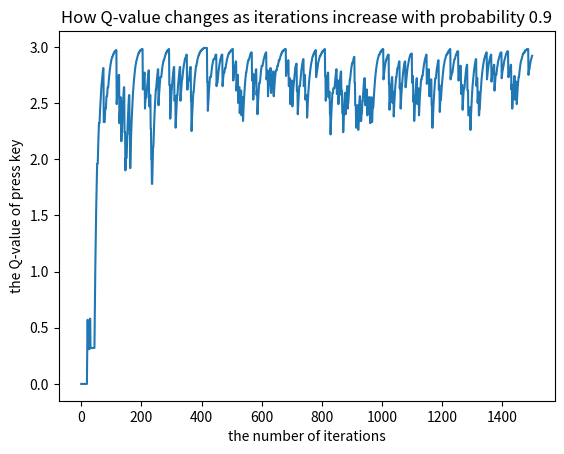

The script that saved this image:
from operator import itemgetter # getting max q from a dict
import random
import numpy
import matplotlib.pyplot as plt

## Use the simple mdp to formalise the simple problem of using
## different ways to access a program.

class mdp():

    def __init__(self, success_prob):

        # All actions that the agent may execute. Note that generally
        # we wish all actions to be available at all states. It is up
        # to the agent to figure out (using reinforcement learning)
        # what actions are useful and what are not in any given state.
        self.actions = ["move mouse to icon",
                        "move mouse to menu",
                        "move mouse to menu item",
                        "click mouse",
                        "press key"]

        # Q table will be populated with state-action-value triplets.
        # It is a dictionary, with state as a key, and a new
        # dictionary as its value. This new dictionary contains
        # actions as keys, and state-action values as values.
        self.q = {}

        # The state is a dictionary that can be used to represent the
        # environment. The dictionary format allows a human-readable
        # representation of the different components of the full
        # state. See reset() to get a glimpse of the state space.
        self.state = {}
        
        # RL parameters.
        self.alpha = 0.1 # learning rate
        self.epsilon = 0.1 # explore vs exploit
        self.gamma = 0.9 # future reward discount  
        
        self.success_prob = success_prob
        print(f"Successful prob of press key: {self.success_prob}")

        # Initialise the environment.
        self.reset()

    # In order to learn, the agent needs to do the task multiple
    # times. This function resets the environment to its starting
    # stage. Note that the Q table is not re-initialised: this allows
    # the agent to carry information from previous task iterations.
    def reset(self):
        self.state = {
            "task": "start",
            "mouse": "not moved",    
            "key": "not pressed",
            "menu": "closed"}

        # Start with no previous state, no current state, no previous
        # action, and no current action.
        self.previous_state = None
        self.current_state = None
        self.previous_action = None
        self.action = None

    # The logic of the environment. Given an action and a state,
    # change the state.
    def update_environment(self):

        if self.action == "move mouse to icon":        
            self.state["mouse"] = "on icon"
        if self.action == "move mouse to menu":
            self.state["mouse"] = "on menu"
        if self.action == "move mouse to menu item" and self.state["menu"] == "open":
            self.state["mouse"] = "on menu item"

        if self.action == "click mouse":
            if self.state["mouse"] == "on menu":
                self.state["menu"] = "open"
            if self.state["mouse"] == "on icon":
                self.state["task"] = "done"
            if self.state["mouse"] == "on menu item":
                self.state["task"] = "done"
        
        if self.action == "press key":
            if random.random() < self.success_prob:
                self.state["task"] = "done"
            else:
                self.state["key"] = "pressed"

    # Calculate the reward that the agent gets, given a state. Punish
    # for time consuming actions, reward for getting the task done.
    def calculate_reward(self):
        self.reward = 0
        if self.action == "click mouse":
            self.reward += -1
        if self.action == "move mouse to icon":
            self.reward += -2
        if self.action == "move mouse to menu" or self.action == "move mouse to menu item":
            self.reward += -2
        if self.state["task"] == "done":
            self.reward += 5
        if self.action == "press key":
            self.reward += -2

    # Epsilon greedy action selection. Choose the action with best
    # utility in the present state, except for a certain probability
    # (epsilon), choose a completely random action (which may also be
    # the best action).
    def choose_action_epsilon_greedy(self):
        if random.random() < self.epsilon:
            self.action = random.choice(self.actions)
            return "randomly" # for output (debug) purposes
        else:
            self.action = max(self.q[self.current_state].items(), key = itemgetter(1))[0]
            return "greedily"

    # For output (debug) purposes, cleanly print the state dictionary.
    def print_state(self):
        print("Current state:")
        for s in self.state:
            print("   ", s, ":", self.state[s])
            print()

    # For output (debug) purposes, cleanly print the nested Q
    # dictionary. Optionally, only print a given state's
    # action-values.
    def print_q(self, state = None):
        return round(self.q[repr(state)]['press key'], 2)
#         for s in self.q:
#             print(s)
#             if state == None or repr(state) == s:
#                 for a in self.actions:
#                     print("   ", a, ":", round(self.q[s][a],2))
            
    # Update the q-table. Q learning can only be called after an
    # action has been taken, the environment transitioned, and the
    # reward observed. The easiest to do this is at the start of the
    # new iteration, because it lets us get the current max Q -value,
    # which can be then chained to the previous state-action Q-value,
    # which is the one that is to be updated.
    def update_q_learning(self):
        # Only learn if there is a previous action. If this is a start
        # of a new episode after a self.reset(), cannot learn yet.
        if self.previous_action != None:
            previous_q = self.q[self.previous_state][self.previous_action]
            next_q = max(self.q[self.current_state].items(), key = itemgetter(1))[1]
            self.q[self.previous_state][self.previous_action] = \
                previous_q + self.alpha * (self.reward + self.gamma * next_q - previous_q)

    # Because Q-learning function updates Q-values only after seeing
    # the next state, it is not useful for training the last state of
    # an episode. For this purpose, before resetting the environment,
    # call td-update, which works like Q-learning but does not
    # consider the next state (which does not exist).
    def update_q_td(self):
        previous_q = self.q[self.current_state][self.action]
        self.q[self.current_state][self.action] = \
                previous_q + self.alpha * (self.reward - previous_q)
    

    # Do one iteration of the model.
    #
    # print_progress: print debug information
    #
    # force_action: instead of epsilon greedy action selection, force an action
    def iterate_model(self, print_progress = False, force_action = None):
        self.previous_state = self.current_state
        self.previous_action = self.action
        # Make the current state to string with repr(), so that the
        # current state can be accessed as a dictionary keyword. Note
        # that self.state and self.current_state are both the same
        # state, but in different data structures (dict vs string).
        self.current_state = repr(self.state)
        # Add the current state to the q table if it is not there yet.
        # Initialise all state-action pair values to 0.        
        if self.current_state not in self.q:
            self.q[self.current_state] = {}
            # Add all actions as possible pairs if this new state.
            for a in self.actions:
                self.q[self.current_state][a] = 0.0

        # Update the Q table based on previous state and previous
        # action, and the best (optimal) action from the current
        # state. If this is the first state (no previous state
        # exists), the function does not do anything.
        self.update_q_learning()

        # Choose action, store the explore or exploit as a string for
        # outputting (debug). If the action is forced, take that action.
        if force_action:
            self.action = force_action
            how = "forced"
        else:
            how = self.choose_action_epsilon_greedy()

        if print_progress: print("Took action <", self.action, "> ", how, sep = '')
        # Based on the action and the current state, update the environment.
        self.update_environment()
        # Based on the new state after the update, observe the reward.
        # Note that learning only happens after the fact: either in
        # the beginning of next iteration, when the next state is
        # known (necessary for Q-learning), or if this is the last
        # state before reset, at the end of this iteration.
        self.calculate_reward()
        if print_progress: print("Reward =", self.reward)

        # If the state is end state, update using TD learning, because
        # Q learning only happens when there is a previous state,
        # which reset removes.
        if self.state["task"] == "done":
            if print_progress:
                print("Task done!")
                self.print_state()
            self.update_q_td()
            # Reset the environment. The Q-table is retained as
            # memory, but the task starts again.
            self.reset()

# Create the agent.
agent = mdp(0.9)
print("Training the model...")
# Learn the model multiple times. This takes some seconds to run.
# numbers = [10, 50, 100, 150, 200, 250, 300, 350, 400, 450, 500]
q_press_key = []
for i in range(0, 1500):
    agent.iterate_model()
    q_press_key.append(agent.print_q({'task': 'start', 'mouse': 'not moved', 'key': 'not pressed', 'menu': 'closed'}))

fig = plt.figure()
ax = fig.add_subplot(111)
# print(range(0,10))
ax.plot(range(0, 1500), q_press_key)
plt.xlabel('the number of iterations')
plt.ylabel('the Q-value of press key')
plt.title('How Q-value changes as iterations increase with probability 0.9')
plt.show()
# Print the learned Q-values?
# agent.print_q({'task': 'start', 'mouse': 'not moved', 'key': 'not pressed', 'menu': 'closed'})

# Make one iteration. Useful if you wish to step the agent to see how it behaves.
agent.epsilon = 0 # just exploit to see the optimal behaviour and no
                  # exploration; remember to reset to > 0 if you wish
                  # the agent to explore
print("---- Testing the agent -----")
# agent.reset()
# agent.print_state()
# agent.print_q(agent.state)
# agent.iterate_model(print_progress = True)
# agent.print_state()
# agent.print_q(agent.state)
# agent.iterate_model(print_progress = True)

